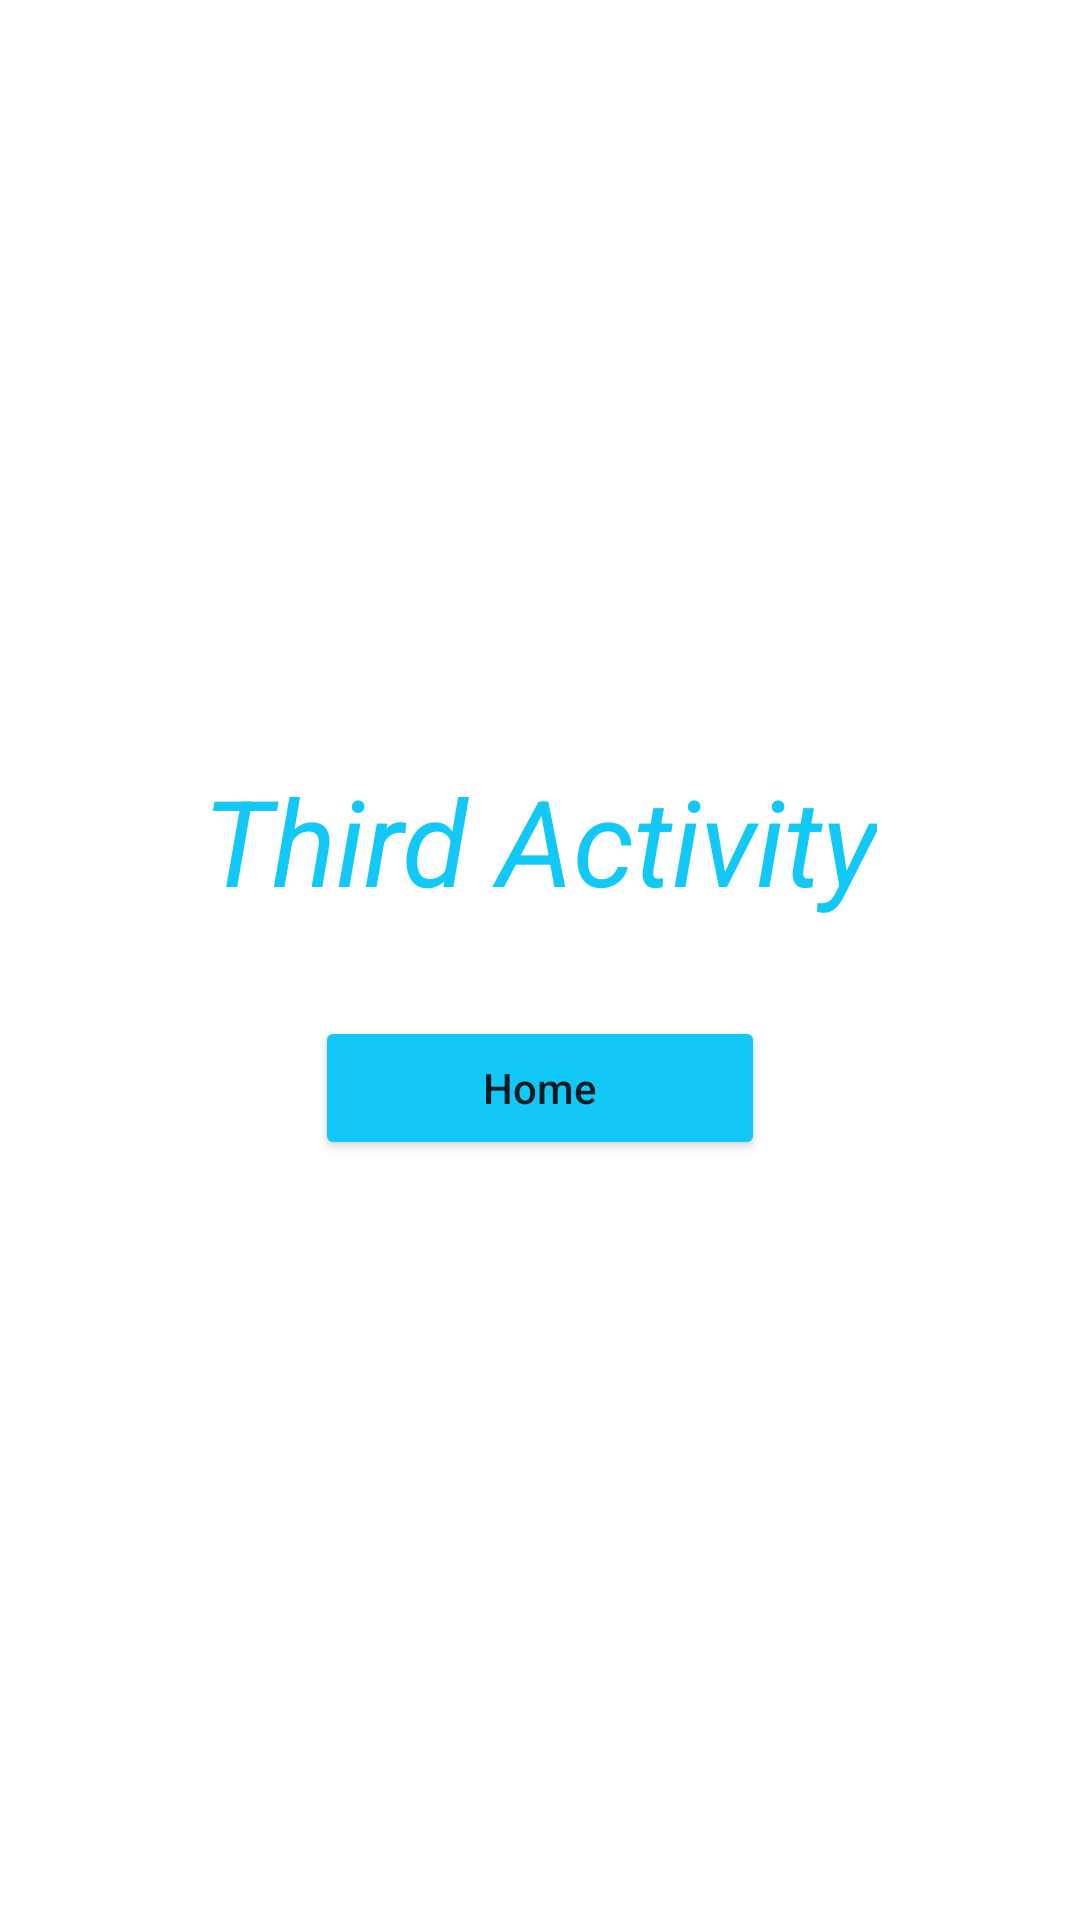

Produce the Android XML layout that renders to this screen, including the resource entries it uses.
<!-- AndroidManifest.xml: application theme Theme.HomeWorkKotlin_12 -->
<!-- res/layout/activity_third.xml -->
<?xml version="1.0" encoding="utf-8"?>
<LinearLayout xmlns:android="http://schemas.android.com/apk/res/android"
    xmlns:app="http://schemas.android.com/apk/res-auto"
    xmlns:tools="http://schemas.android.com/tools"
    android:layout_width="match_parent"
    android:layout_height="match_parent"
    android:gravity="center"
    android:orientation="vertical"
    tools:context=".ThirdActivity">

    <TextView
        android:id="@+id/tv_third_activity"
        android:layout_width="wrap_content"
        android:layout_height="wrap_content"
        android:text="Third Activity"
        android:textColor="@color/blue"
        android:textSize="40sp"
        android:textStyle="italic" />

    <Button
        android:id="@+id/btn_home_3"
        android:layout_width="150dp"
        android:layout_height="wrap_content"
        android:layout_marginTop="32dp"
        android:backgroundTint="@color/blue"
        android:text="Home"
        android:textAllCaps="false" />

</LinearLayout>
<!-- resources referenced by this layout -->
<resources>
  <color name="blue">#11C8F6</color>
  <style name="Theme.HomeWorkKotlin_12" parent="Theme.MaterialComponents.DayNight.NoActionBar">
          
          <item name="colorPrimary">@color/purple_500</item>
          <item name="colorPrimaryVariant">@color/purple_700</item>
          <item name="colorOnPrimary">@color/white</item>
          
          <item name="colorSecondary">@color/teal_200</item>
          <item name="colorSecondaryVariant">@color/teal_700</item>
          <item name="colorOnSecondary">@color/black</item>
          
          <item name="android:statusBarColor">?attr/colorPrimaryVariant</item>
          
      </style>
  <color name="purple_500">#FF6200EE</color>
  <color name="purple_700">#FF3700B3</color>
  <color name="white">#FFFFFFFF</color>
  <color name="teal_200">#FF03DAC5</color>
  <color name="teal_700">#FF018786</color>
  <color name="black">#FF000000</color>
</resources>
